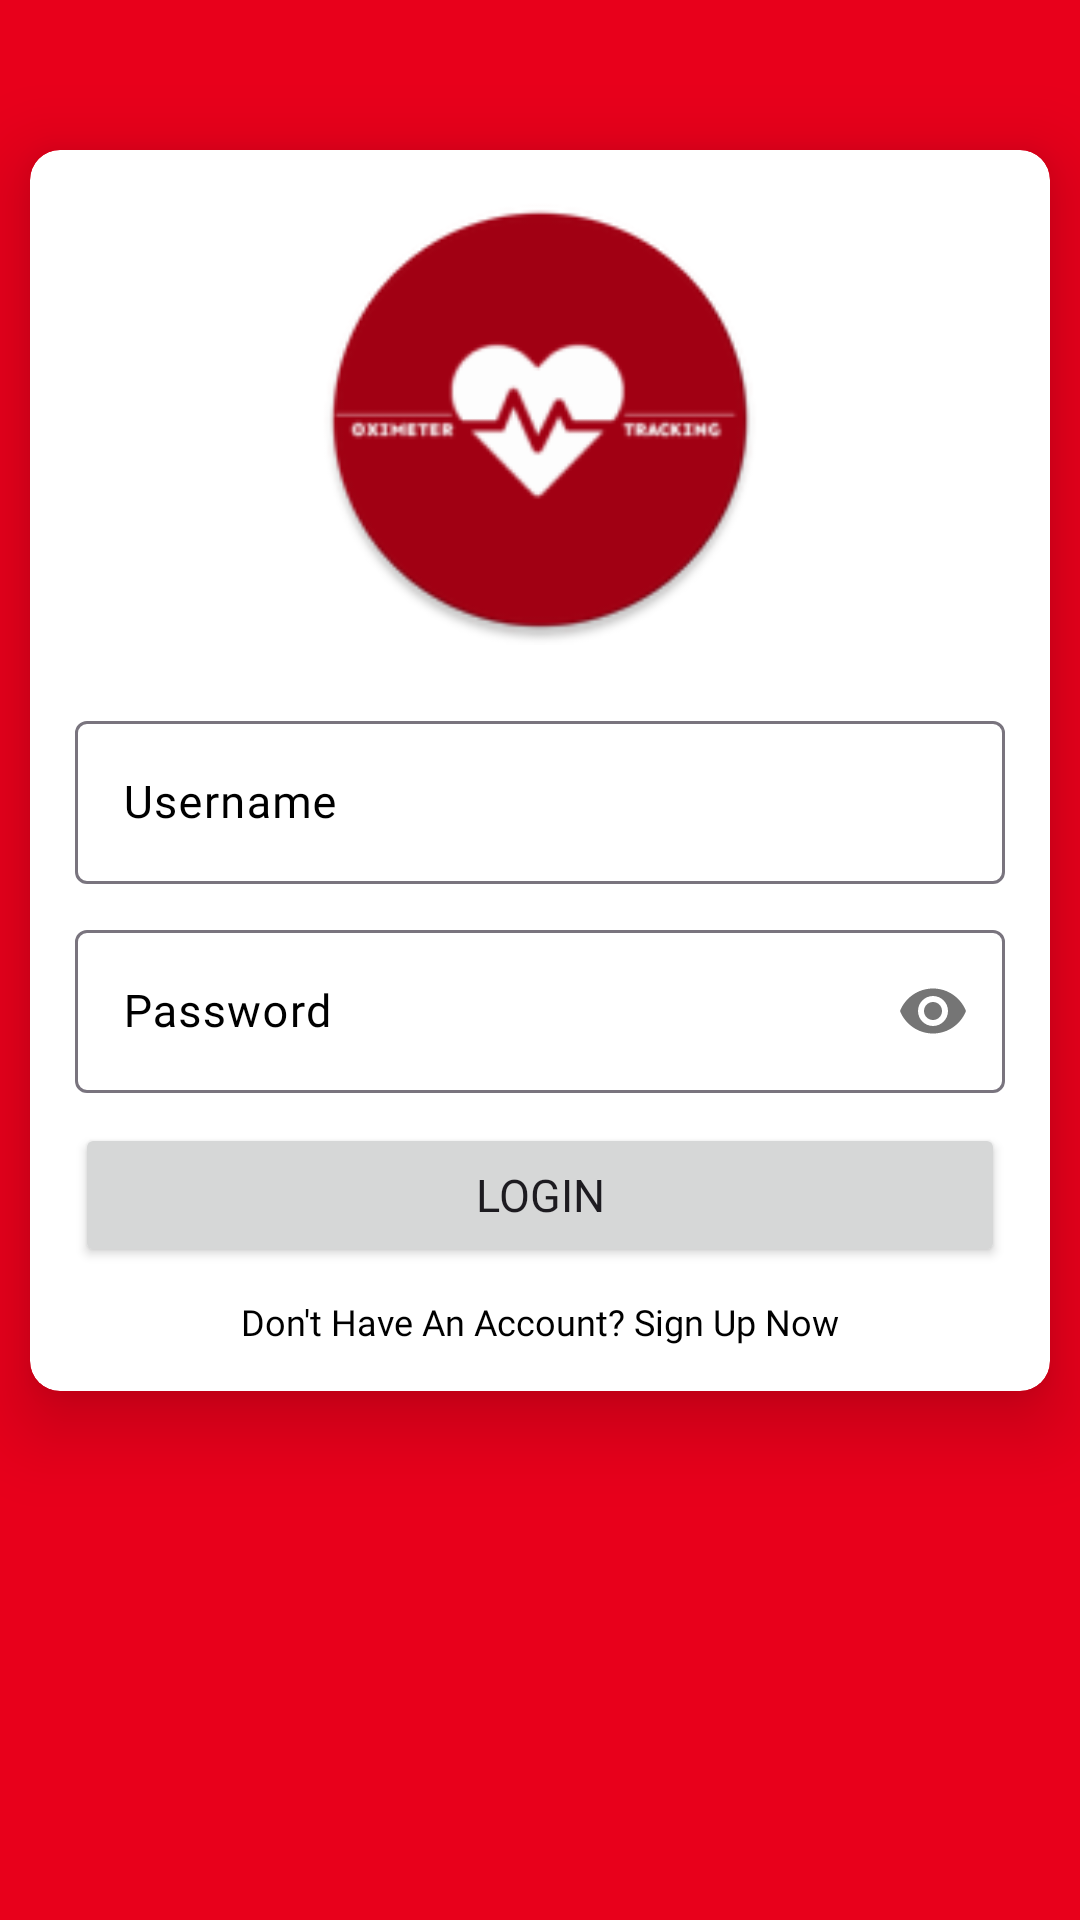

Reconstruct the res/layout file that produces this screen, plus the resources it refers to.
<!-- AndroidManifest.xml: application theme Theme.OxiTrack -->
<!-- res/layout/activity_main.xml -->
<?xml version="1.0" encoding="utf-8"?>
<androidx.coordinatorlayout.widget.CoordinatorLayout xmlns:android="http://schemas.android.com/apk/res/android"
    xmlns:app="http://schemas.android.com/apk/res-auto"
    xmlns:tools="http://schemas.android.com/tools"
    android:layout_width="match_parent"
    android:layout_height="match_parent"
    android:background="@color/red"
    tools:context=".MainActivity">


    <androidx.cardview.widget.CardView
        android:layout_width="match_parent"
        android:layout_height="wrap_content"
        android:layout_marginLeft="10dp"
        android:layout_marginTop="50dp"
        android:layout_marginRight="10dp"
        app:cardCornerRadius="10dp"
        app:cardElevation="15dp">

        <RelativeLayout
            android:layout_width="match_parent"
            android:layout_height="wrap_content"
            android:padding="15dp">

            <ImageView
                android:id="@+id/imgLogo"
                android:layout_width="150dp"
                android:layout_height="150dp"
                android:layout_centerHorizontal="true"
                android:src="@mipmap/ic_launcher_round" />

            <com.google.android.material.textfield.TextInputLayout
                android:id="@+id/layoutUsername"
                android:layout_width="match_parent"
                android:layout_height="wrap_content"
                android:layout_below="@+id/imgLogo"
                android:layout_marginTop="20dp"
                android:hint="Username"
                android:textColorHint="@android:color/black"
                app:startIconDrawable="@drawable/ic_person">

                <com.google.android.material.textfield.TextInputEditText
                    android:id="@+id/editUsername"
                    android:layout_width="match_parent"
                    android:layout_height="wrap_content"
                    android:fontFamily="@font/sen_medium"
                    android:inputType="textPersonName"
                    android:lines="1"
                    android:maxLines="1"
                    android:minLines="1"
                    android:textColor="@android:color/black"
                    android:textSize="15sp" />
            </com.google.android.material.textfield.TextInputLayout>

            <com.google.android.material.textfield.TextInputLayout
                android:id="@+id/layoutPassword"
                android:layout_width="match_parent"
                android:layout_height="wrap_content"
                android:layout_below="@+id/layoutUsername"
                android:layout_marginTop="10dp"
                android:hint="Password"
                android:textColorHint="@android:color/black"
                app:passwordToggleEnabled="true"
                app:startIconDrawable="@drawable/ic_pass">

                <com.google.android.material.textfield.TextInputEditText
                    android:id="@+id/editPassword"
                    android:layout_width="match_parent"
                    android:layout_height="wrap_content"
                    android:fontFamily="@font/sen_medium"
                    android:inputType="textPassword"
                    android:lines="1"
                    android:maxLines="1"
                    android:minLines="1"
                    android:textColor="@android:color/black"
                    android:textSize="15sp" />
            </com.google.android.material.textfield.TextInputLayout>


            <Button
                android:id="@+id/btnLogin"
                android:layout_width="match_parent"
                android:layout_height="wrap_content"
                android:layout_below="@+id/layoutPassword"
                android:layout_marginTop="10dp"
                android:fontFamily="@font/sen_medium"
                android:text="Login"
                android:textSize="15sp" />

            <TextView
                android:id="@+id/txtCreateAccount"
                android:layout_width="wrap_content"
                android:layout_height="wrap_content"
                android:layout_below="@+id/btnLogin"
                android:layout_centerHorizontal="true"
                android:layout_marginTop="10dp"
                android:clickable="true"
                android:fontFamily="@font/sen_medium"
                android:text="Don't Have An Account? Sign Up Now"
                android:textColor="@android:color/black"
                android:textSize="12sp" />
        </RelativeLayout>

    </androidx.cardview.widget.CardView>


</androidx.coordinatorlayout.widget.CoordinatorLayout>
<!-- resources referenced by this layout -->
<resources>
  <color name="red">#e8001b</color>
  <!-- mipmap ic_launcher_round: webp bitmap (mipmap-hdpi, 2788 bytes) -->
  <style name="Theme.OxiTrack" parent="Base.Theme.OxiTrack" />
  <style name="Base.Theme.OxiTrack" parent="Theme.Material3.DayNight.NoActionBar">
          
          
          <item name="colorPrimary">@color/red</item>
          <item name="colorPrimaryVariant">@color/red</item>
          <item name="colorOnPrimary">@color/white</item>
      </style>
  <color name="white">#FFFFFFFF</color>
</resources>
